The GitHub repository tepavcevictea/master_rad contains a labelled image folder "data_set" with 2 categories: defective front, ok front. Examples follow, each with its label.

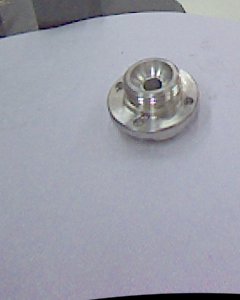
Label: defective front

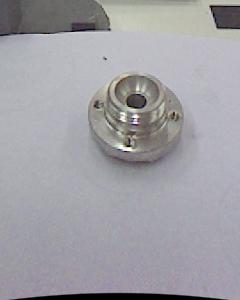
Label: ok front

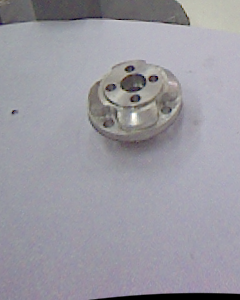
Label: defective front

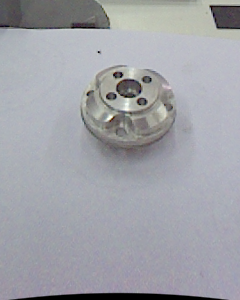
Label: ok front

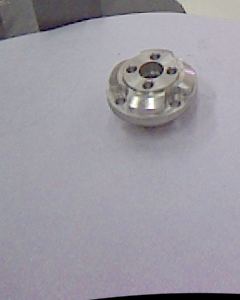
Label: defective front

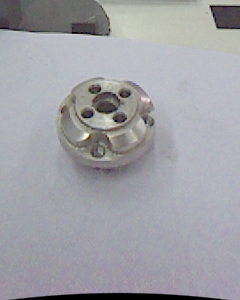
Label: ok front
